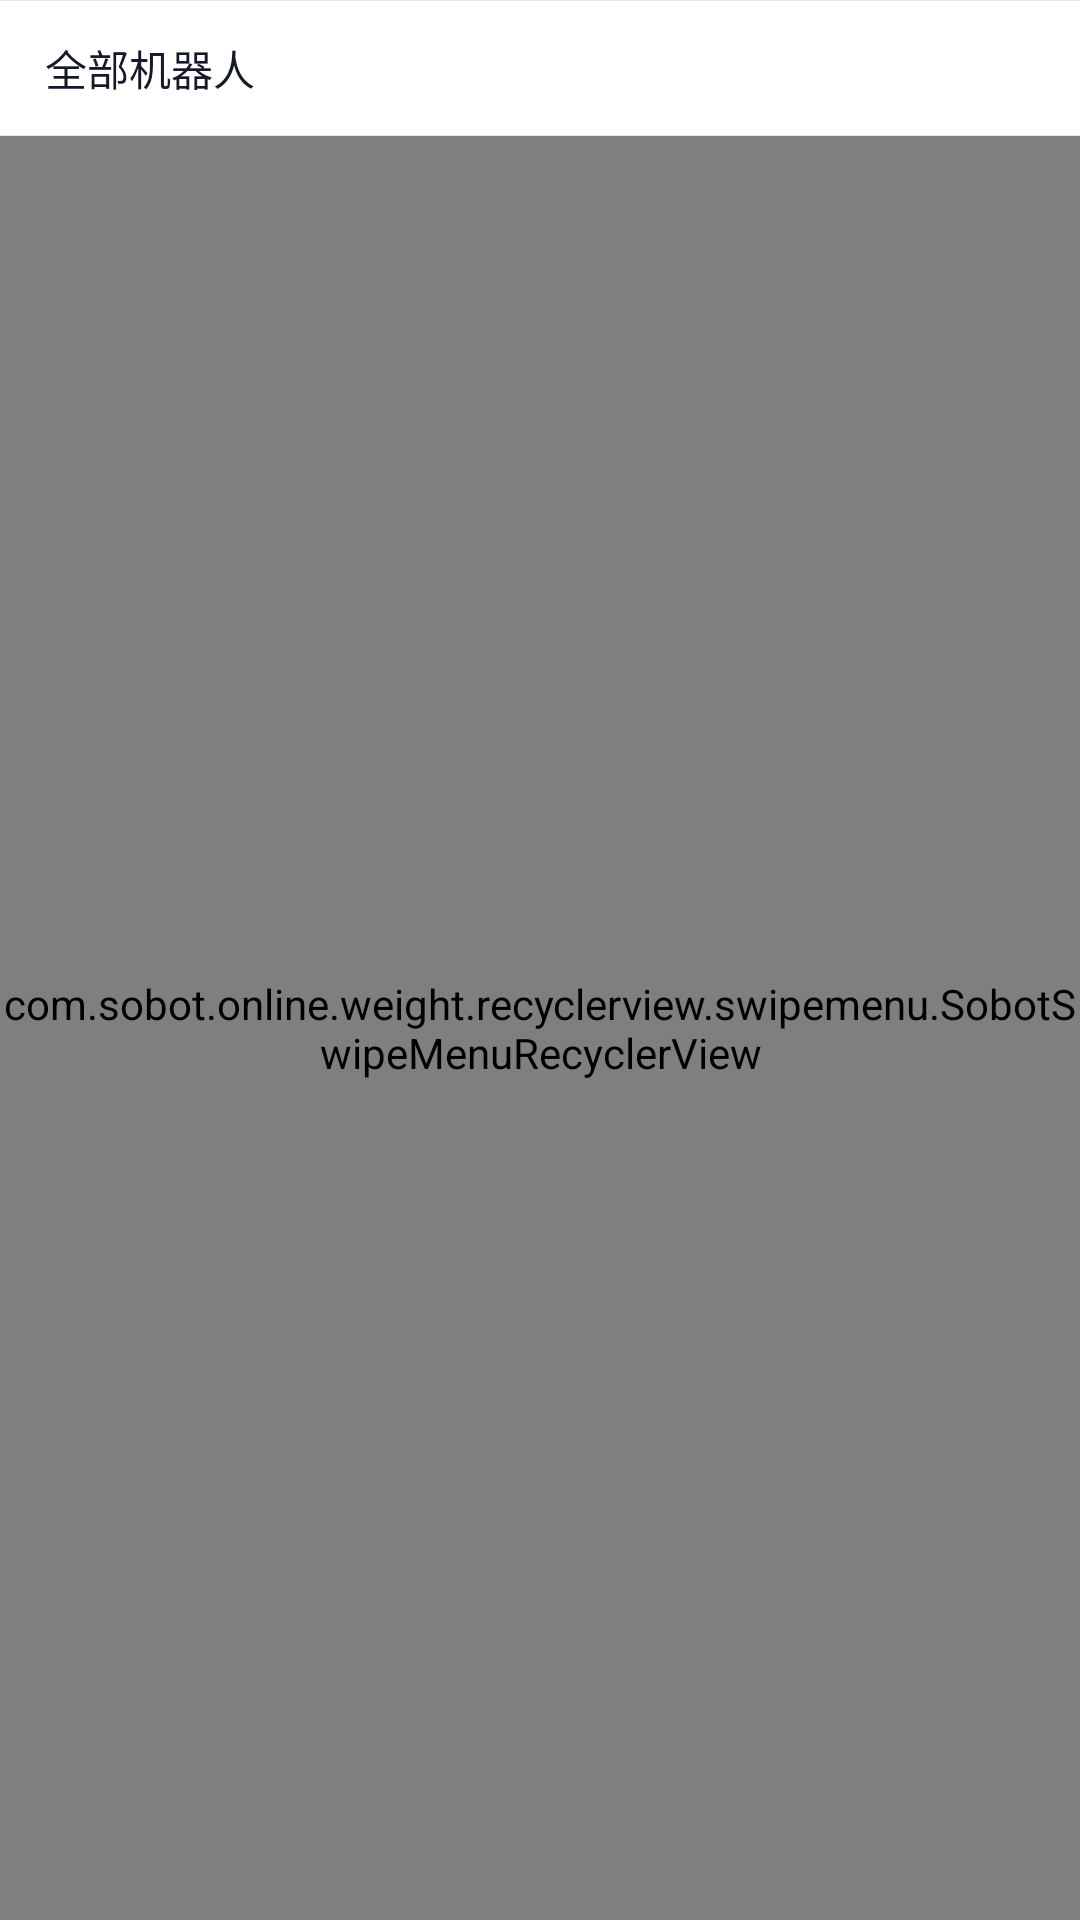

Produce the Android XML layout that renders to this screen, including the resource entries it uses.
<!-- AndroidManifest.xml: fallback theme Theme.MaterialComponents.DayNight.NoActionBar -->
<!-- res/layout/sobot_fragment_rebot_knowledge.xml -->
<?xml version="1.0" encoding="utf-8"?>
<LinearLayout xmlns:android="http://schemas.android.com/apk/res/android"
    android:layout_width="match_parent"
    android:layout_height="match_parent"
    android:background="@color/sobot_online_app_bg_color"
    android:orientation="vertical">

    <View
        android:layout_width="match_parent"
        android:layout_height="0.4dp"
        android:background="@color/sobot_online_line_color" />

    <TextView
        android:id="@+id/tv_online_select_rebot"
        android:layout_width="match_parent"
        android:layout_height="wrap_content"
        android:drawableRight="@drawable/sobot_rebot_right_arrow"
        android:paddingLeft="15dp"
        android:paddingTop="12dp"
        android:paddingRight="15dp"
        android:paddingBottom="12dp"
        android:textSize="@dimen/sobot_sp_15"
        android:textColor="@color/sobot_online_common_gray1"
        android:text="@string/online_all_rebot" />

    <TextView
        android:id="@+id/tv_online_select_rebot_ids"
        android:layout_width="match_parent"
        android:layout_height="wrap_content"
        android:paddingLeft="15dp"
        android:paddingTop="12dp"
        android:paddingRight="15dp"
        android:paddingBottom="12dp"
        android:visibility="gone" />


    <View
        android:id="@+id/v_online_split"
        android:layout_width="match_parent"
        android:layout_height="0.1dp"
        android:background="@color/sobot_online_line_color" />


    <com.sobot.online.weight.recyclerview.swipemenu.SobotSwipeMenuRecyclerView
        android:id="@+id/ssmrv_online_rebot_knowledge"
        android:layout_width="match_parent"
        android:layout_height="match_parent"
        android:background="@color/sobot_online_app_bg2_color"></com.sobot.online.weight.recyclerview.swipemenu.SobotSwipeMenuRecyclerView>

</LinearLayout>
<!-- resources referenced by this layout -->
<resources>
  <color name="sobot_online_app_bg2_color">#F6F8FC</color>
  <color name="sobot_online_app_bg_color">#FFFFFF</color>
  <color name="sobot_online_common_gray1">#15192A</color>
  <color name="sobot_online_line_color">@color/sobot_app_line_color</color>
  <string name="online_all_rebot">全部机器人</string>
  <color name="sobot_app_line_color">#EAEAEA</color>
</resources>
